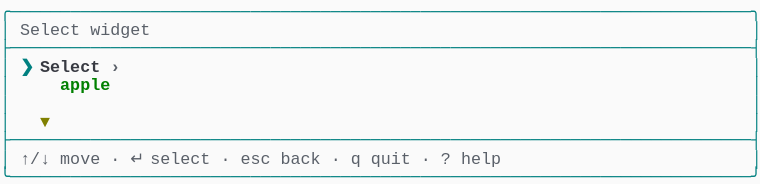
t = 0.00 s
t = 1.03 s: frame unchanged from t = 0.00 s, image omitted
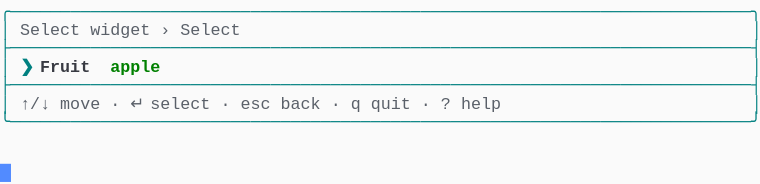
t = 1.98 s
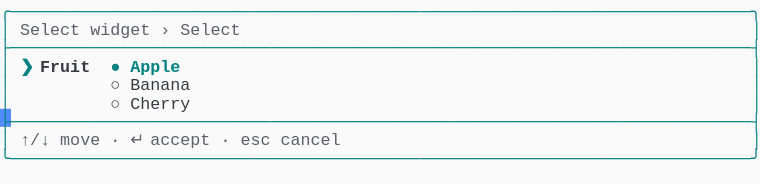
t = 2.80 s
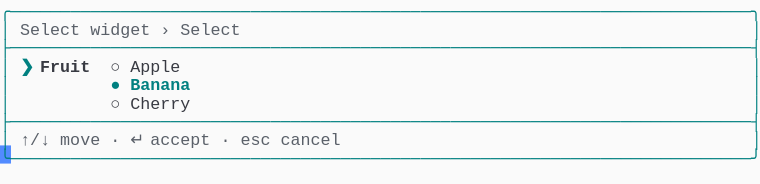
t = 3.69 s
t = 5.06 s: frame unchanged from t = 3.69 s, image omitted

The animated SVG that drew these frames (rendered in a browser with its animation timeline set to each time). Animation: 1 CSS @keyframes rule; one cycle of 5.75 s, repeats indefinitely.

<svg xmlns="http://www.w3.org/2000/svg" xmlns:xlink="http://www.w3.org/1999/xlink" width="760" height="183.70000000000002"><rect width="760" height="183.70000000000002" rx="0" ry="0" class="a"></rect><svg height="183.70000000000002" viewBox="0 0 76 18.37" width="760" xmlns="http://www.w3.org/2000/svg" xmlns:xlink="http://www.w3.org/1999/xlink"><style>.a{fill:rgb(250,250,250)}.b{font-family:Consolas,"Courier New",Courier,"Liberation Mono",monospace}.c{fill:rgb(0,128,128);white-space:pre}.d{fill:rgb(90,96,105);white-space:pre}.e{fill:rgb(56,58,66);white-space:pre}.f{fill:rgb(0,128,128);font-weight:bold;white-space:pre}.g{fill:rgb(56,58,66);font-weight:bold;white-space:pre}.h{fill:transparent}.i{fill:rgb(82,139,255)}.k{animation-duration:5.75s;animation-iteration-count:infinite;animation-name:j;animation-timing-function:steps(1,end)}.l{fill:rgb(90,96,105);font-weight:bold;white-space:pre}.m{fill:rgb(0,128,0);font-weight:bold;white-space:pre}.n{fill:rgb(128,128,0);font-weight:bold;white-space:pre}@keyframes j{0%{transform:translateX(-0px)}0%{transform:translateX(-76px)}23.9%{transform:translateX(-152px)}38%{transform:translateX(-228px)}52.2%{transform:translateX(-304px)}100%{transform:translateX(-380px)}}</style><g font-family="Consolas, &quot;Courier New&quot;, Courier, &quot;Liberation Mono&quot;, monospace" font-size="1.67" class="b"><defs><symbol id="1"><text x="0" y="1.67" class="c">╭──────────────────────────────────────────────────────────────────────────╮</text></symbol><symbol id="2"><text x="0" y="1.67" class="c">├──────────────────────────────────────────────────────────────────────────┤</text></symbol><symbol id="3"><text x="0" y="1.67" class="c">│</text><text x="2.004" y="1.67" class="d">↑/↓</text><text x="6.012" y="1.67" class="d">move</text><text x="11.021999999999998" y="1.67" class="d">·</text><text x="13.026" y="1.67" class="d">↵</text><text x="15.029999999999998" y="1.67" class="d">select</text><text x="22.043999999999997" y="1.67" class="d">·</text><text x="24.048" y="1.67" class="d">esc</text><text x="28.055999999999997" y="1.67" class="d">back</text><text x="33.065999999999995" y="1.67" class="d">·</text><text x="35.06999999999999" y="1.67" class="d">q</text><text x="37.074" y="1.67" class="d">quit</text><text x="42.083999999999996" y="1.67" class="d">·</text><text x="44.087999999999994" y="1.67" class="d">?</text><text x="46.09199999999999" y="1.67" class="d">help</text><text x="75.14999999999999" y="1.67" class="c">│</text></symbol><symbol id="4"><text x="0" y="1.67" class="c">╰──────────────────────────────────────────────────────────────────────────╯</text></symbol><symbol id="5"><text x="0" y="1.67" class="c">│</text><text x="2.004" y="1.67" class="d">Select</text><text x="9.017999999999999" y="1.67" class="d">widget</text><text x="16.032" y="1.67" class="d">›</text><text x="18.035999999999998" y="1.67" class="d">Select</text><text x="75.14999999999999" y="1.67" class="c">│</text></symbol><symbol id="6"><text x="0" y="1.67" class="c">│</text><text x="11.021999999999998" y="1.67" class="e">○</text><text x="13.026" y="1.67" class="e">Cherry</text><text x="75.14999999999999" y="1.67" class="c">│</text></symbol><symbol id="7"><text x="0" y="1.67" class="c">│</text><text x="2.004" y="1.67" class="d">↑/↓</text><text x="6.012" y="1.67" class="d">move</text><text x="11.021999999999998" y="1.67" class="d">·</text><text x="13.026" y="1.67" class="d">↵</text><text x="15.029999999999998" y="1.67" class="d">accept</text><text x="22.043999999999997" y="1.67" class="d">·</text><text x="24.048" y="1.67" class="d">esc</text><text x="28.055999999999997" y="1.67" class="d">cancel</text><text x="75.14999999999999" y="1.67" class="c">│</text></symbol><symbol id="8"><text x="0" y="1.67" class="c">│</text><text x="2.004" y="1.67" class="f">❯</text><text x="4.008" y="1.67" class="g">Fruit</text><text x="11.021999999999998" y="1.67" class="e">○</text><text x="13.026" y="1.67" class="e">Apple</text><text x="75.14999999999999" y="1.67" class="c">│</text></symbol><symbol id="9"><text x="0" y="1.67" class="c">│</text><text x="11.021999999999998" y="1.67" class="f">●</text><text x="13.026" y="1.67" class="f">Banana</text><text x="75.14999999999999" y="1.67" class="c">│</text></symbol><symbol id="a"><rect height="10" width="76" x="0" y="0" class="h"></rect></symbol><symbol id="b"><rect height="1.837" width="1.1022" class="i"></rect></symbol></defs><rect height="18.37" width="76" class="a"></rect><g class="k"><svg x="0" y="0" width="456"><svg x="0"><use xlink:href="#a"></use><use xlink:href="#b" x="-0.0040000000000000036" y="0"></use></svg><svg x="76"><use xlink:href="#a"></use><use xlink:href="#b" x="75.996" y="16.358"></use><use xlink:href="#1" y="0"></use><text x="0" y="3.5069999999999997" class="c">│</text><text x="2.004" y="3.5069999999999997" class="d">Select</text><text x="9.017999999999999" y="3.5069999999999997" class="d">widget</text><text x="75.14999999999999" y="3.5069999999999997" class="c">│</text><use xlink:href="#2" y="3.674"></use><text x="0" y="7.181" class="c">│</text><text x="2.004" y="7.181" class="f">❯</text><text x="4.008" y="7.181" class="g">Select</text><text x="11.021999999999998" y="7.181" class="l">›</text><text x="75.14999999999999" y="7.181" class="c">│</text><text x="0" y="9.018" class="c">│</text><text x="6.012" y="9.018" class="m">apple</text><text x="75.14999999999999" y="9.018" class="c">│</text><text x="0" y="10.855" class="c">│</text><text x="75.14999999999999" y="10.855" class="c">│</text><text x="0" y="12.692" class="c">│</text><text x="4.008" y="12.692" class="n">▼</text><text x="75.14999999999999" y="12.692" class="c">│</text><use xlink:href="#2" y="12.859"></use><use xlink:href="#3" y="14.696"></use><use xlink:href="#4" y="16.533"></use></svg><svg x="152"><use xlink:href="#a"></use><use xlink:href="#b" x="75.996" y="10.847"></use><use xlink:href="#1" y="0"></use><use xlink:href="#5" y="1.837"></use><use xlink:href="#2" y="3.674"></use><text x="0" y="7.181" class="c">│</text><text x="2.004" y="7.181" class="f">❯</text><text x="4.008" y="7.181" class="g">Fruit</text><text x="11.021999999999998" y="7.181" class="m">apple</text><text x="75.14999999999999" y="7.181" class="c">│</text><use xlink:href="#2" y="7.348"></use><use xlink:href="#3" y="9.185"></use><use xlink:href="#4" y="11.022"></use></svg><svg x="228"><use xlink:href="#a"></use><use xlink:href="#b" x="75.996" y="14.520999999999999"></use><use xlink:href="#1" y="0"></use><use xlink:href="#5" y="1.837"></use><use xlink:href="#2" y="3.674"></use><text x="0" y="7.181" class="c">│</text><text x="2.004" y="7.181" class="f">❯</text><text x="4.008" y="7.181" class="g">Fruit</text><text x="11.021999999999998" y="7.181" class="f">●</text><text x="13.026" y="7.181" class="f">Apple</text><text x="75.14999999999999" y="7.181" class="c">│</text><text x="0" y="9.018" class="c">│</text><text x="11.021999999999998" y="9.018" class="e">○</text><text x="13.026" y="9.018" class="e">Banana</text><text x="75.14999999999999" y="9.018" class="c">│</text><use xlink:href="#6" y="9.185"></use><use xlink:href="#2" y="11.022"></use><use xlink:href="#7" y="12.859"></use><use xlink:href="#4" y="14.696"></use></svg><svg x="304"><use xlink:href="#a"></use><use xlink:href="#b" x="75.996" y="14.520999999999999"></use><use xlink:href="#1" y="0"></use><use xlink:href="#5" y="1.837"></use><use xlink:href="#2" y="3.674"></use><use xlink:href="#8" y="5.511"></use><use xlink:href="#9" y="7.348"></use><use xlink:href="#6" y="9.185"></use><use xlink:href="#2" y="11.022"></use><use xlink:href="#7" y="12.859"></use><use xlink:href="#4" y="14.696"></use></svg><svg x="380"><use xlink:href="#a"></use><use xlink:href="#b" x="0.996" y="16.358"></use><use xlink:href="#1" y="0"></use><use xlink:href="#5" y="1.837"></use><use xlink:href="#2" y="3.674"></use><use xlink:href="#8" y="5.511"></use><use xlink:href="#9" y="7.348"></use><use xlink:href="#6" y="9.185"></use><use xlink:href="#2" y="11.022"></use><use xlink:href="#7" y="12.859"></use><use xlink:href="#4" y="14.696"></use></svg></svg></g></g></svg></svg>
